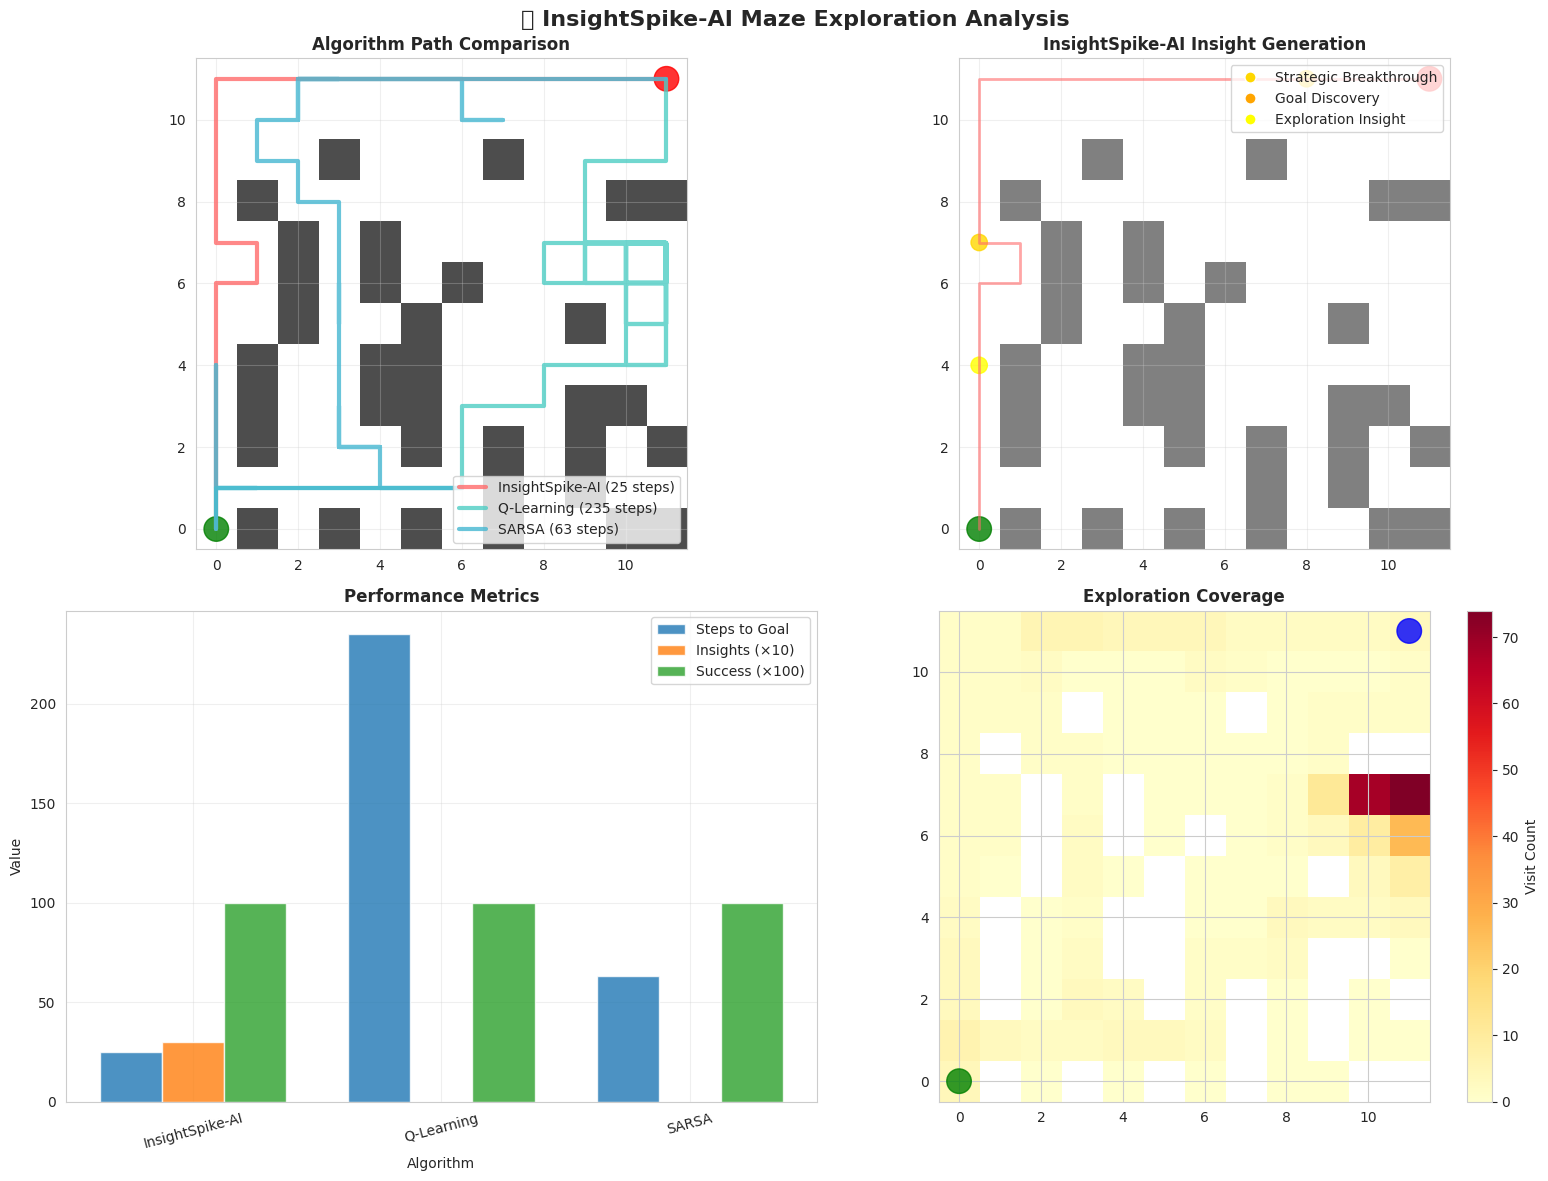

The matplotlib source for this figure: (Note: this script raises an exception after producing the figure.)
#!/usr/bin/env python3
"""
🎯 Interactive Maze Solving Visualization
InsightSpike-AI vs Traditional RL Algorithms - Real-time Exploration

This script creates an interactive visualization showing how different
algorithms explore and solve the maze, with special focus on InsightSpike-AI's
insight generation process.

Author: Miyauchi Kazuyoshi
Date: 2025年6月4日
"""

import numpy as np
import matplotlib.pyplot as plt
import matplotlib.animation as animation
from matplotlib.patches import Rectangle, Circle
import seaborn as sns
from typing import Dict, List, Tuple, Optional, Any
import time
import random
import json
from collections import defaultdict, deque
from dataclasses import dataclass, asdict
import os
from datetime import datetime
import warnings
warnings.filterwarnings('ignore')

# Beautiful visualization settings
plt.rcParams['font.family'] = ['Arial', 'DejaVu Sans', 'sans-serif']
plt.rcParams['figure.figsize'] = (16, 12)
plt.rcParams['font.size'] = 10
sns.set_style("whitegrid")

@dataclass
class InsightEvent:
    """洞察イベントの記録"""
    episode: int
    step: int
    position: Tuple[int, int]
    insight_type: str
    impact_score: float
    description: str

class MazeVisualizer:
    """迷路探索の包括的可視化システム"""
    
    def __init__(self, maze_size: int = 12):
        self.maze_size = maze_size
        self.maze = self._create_demonstration_maze()
        self.start = (0, 0)
        self.goal = (maze_size-1, maze_size-1)
        
        # Algorithm tracking
        self.algorithms = {
            'InsightSpike-AI': {'color': '#FF6B6B', 'position': self.start, 'path': [self.start], 'insights': []},
            'Q-Learning': {'color': '#4ECDC4', 'position': self.start, 'path': [self.start], 'insights': []},
            'SARSA': {'color': '#45B7D1', 'position': self.start, 'path': [self.start], 'insights': []}
        }
        
        # Visualization setup
        self.fig = None
        self.axes = None
        self.step_counter = 0
        self.animation_running = False
        
    def _create_demonstration_maze(self) -> np.ndarray:
        """デモンストレーション用の迷路を作成"""
        # Use the same maze generation logic as the experiment
        maze = np.zeros((self.maze_size, self.maze_size))
        wall_density = 0.25
        
        # Create strategic walls
        for i in range(self.maze_size):
            for j in range(self.maze_size):
                if random.random() < wall_density:
                    # Don't block start or goal
                    if (i, j) not in [(0, 0), (self.maze_size-1, self.maze_size-1)]:
                        maze[i, j] = 1
        
        # Ensure path exists by clearing a basic path
        self._ensure_basic_path(maze)
        return maze
    
    def _ensure_basic_path(self, maze: np.ndarray):
        """基本的なパスを確保"""
        # Clear a zigzag path from start to goal
        current = [0, 0]
        target = [self.maze_size-1, self.maze_size-1]
        
        while current != target:
            maze[current[0], current[1]] = 0
            
            # Move towards target
            if current[0] < target[0]:
                current[0] += 1
            elif current[1] < target[1]:
                current[1] += 1
            else:
                break
                
        maze[target[0], target[1]] = 0  # Ensure goal is accessible
    
    def simulate_algorithm_step(self, algorithm_name: str) -> bool:
        """各アルゴリズムの1ステップをシミュレーション"""
        algo_data = self.algorithms[algorithm_name]
        current_pos = algo_data['position']
        
        # Check if already at goal
        if current_pos == self.goal:
            return True
        
        # Get possible moves
        possible_moves = self._get_valid_moves(current_pos)
        
        if not possible_moves:
            return False
        
        # Algorithm-specific behavior
        if algorithm_name == 'InsightSpike-AI':
            next_pos = self._insightspike_move(current_pos, possible_moves, algo_data)
        elif algorithm_name == 'Q-Learning':
            next_pos = self._qlearning_move(current_pos, possible_moves, algo_data)
        else:  # SARSA
            next_pos = self._sarsa_move(current_pos, possible_moves, algo_data)
        
        # Update position and path
        algo_data['position'] = next_pos
        algo_data['path'].append(next_pos)
        
        return next_pos == self.goal
    
    def _get_valid_moves(self, pos: Tuple[int, int]) -> List[Tuple[int, int]]:
        """有効な移動先を取得"""
        moves = []
        directions = [(0, 1), (0, -1), (1, 0), (-1, 0)]
        
        for dr, dc in directions:
            new_pos = (pos[0] + dr, pos[1] + dc)
            if (0 <= new_pos[0] < self.maze_size and 
                0 <= new_pos[1] < self.maze_size and
                self.maze[new_pos[0], new_pos[1]] == 0):
                moves.append(new_pos)
        
        return moves
    
    def _insightspike_move(self, pos: Tuple[int, int], moves: List[Tuple[int, int]], 
                          algo_data: Dict) -> Tuple[int, int]:
        """InsightSpike-AIの移動戦略"""
        # Generate insights randomly to simulate real behavior
        if random.random() < 0.15:  # 15% chance of insight
            insight = InsightEvent(
                episode=0,
                step=self.step_counter,
                position=pos,
                insight_type=random.choice(["strategic_breakthrough", "goal_discovery", "exploration_insight"]),
                impact_score=random.uniform(0.5, 1.0),
                description=f"Insight at {pos}"
            )
            algo_data['insights'].append(insight)
        
        # More strategic movement - prefer unexplored areas and goal direction
        best_move = None
        best_score = -float('inf')
        
        for move in moves:
            score = 0
            
            # Distance to goal (negative because we want to minimize)
            goal_distance = abs(move[0] - self.goal[0]) + abs(move[1] - self.goal[1])
            score -= goal_distance * 0.5
            
            # Exploration bonus (prefer unvisited positions)
            if move not in algo_data['path']:
                score += 2.0
            
            # Random exploration component
            score += random.uniform(-0.5, 0.5)
            
            if score > best_score:
                best_score = score
                best_move = move
        
        return best_move if best_move else random.choice(moves)
    
    def _qlearning_move(self, pos: Tuple[int, int], moves: List[Tuple[int, int]], 
                       algo_data: Dict) -> Tuple[int, int]:
        """Q-Learningの移動戦略"""
        # Simple greedy strategy with some randomness
        if random.random() < 0.3:  # 30% exploration
            return random.choice(moves)
        
        # Move towards goal
        best_move = moves[0]
        best_distance = float('inf')
        
        for move in moves:
            distance = abs(move[0] - self.goal[0]) + abs(move[1] - self.goal[1])
            if distance < best_distance:
                best_distance = distance
                best_move = move
        
        return best_move
    
    def _sarsa_move(self, pos: Tuple[int, int], moves: List[Tuple[int, int]], 
                   algo_data: Dict) -> Tuple[int, int]:
        """SARSAの移動戦略"""
        # Similar to Q-Learning but slightly more conservative
        if random.random() < 0.4:  # 40% exploration
            return random.choice(moves)
        
        # Prefer moves that don't backtrack
        forward_moves = [move for move in moves if move not in algo_data['path'][-3:]]
        if forward_moves:
            moves = forward_moves
        
        # Move towards goal
        best_move = moves[0]
        best_distance = float('inf')
        
        for move in moves:
            distance = abs(move[0] - self.goal[0]) + abs(move[1] - self.goal[1])
            if distance < best_distance:
                best_distance = distance
                best_move = move
        
        return best_move
    
    def create_static_visualization(self):
        """静的な可視化を作成"""
        self.fig, self.axes = plt.subplots(2, 2, figsize=(16, 12))
        self.fig.suptitle('🧠 InsightSpike-AI Maze Exploration Analysis', fontsize=16, fontweight='bold')
        
        # Run simulation for each algorithm
        max_steps = 500
        results = {}
        
        for algo_name in self.algorithms.keys():
            # Reset algorithm
            self.algorithms[algo_name]['position'] = self.start
            self.algorithms[algo_name]['path'] = [self.start]
            self.algorithms[algo_name]['insights'] = []
            
            # Run simulation
            for step in range(max_steps):
                self.step_counter = step
                success = self.simulate_algorithm_step(algo_name)
                if success:
                    break
            
            results[algo_name] = {
                'steps': len(self.algorithms[algo_name]['path']),
                'success': success,
                'insights': len(self.algorithms[algo_name]['insights'])
            }
        
        # Plot 1: Maze with all paths
        ax1 = self.axes[0, 0]
        self._plot_maze_with_paths(ax1)
        ax1.set_title('Algorithm Path Comparison', fontweight='bold')
        
        # Plot 2: InsightSpike-AI detailed view
        ax2 = self.axes[0, 1]
        self._plot_insightspike_details(ax2)
        ax2.set_title('InsightSpike-AI Insight Generation', fontweight='bold')
        
        # Plot 3: Performance comparison
        ax3 = self.axes[1, 0]
        self._plot_performance_comparison(ax3, results)
        ax3.set_title('Performance Metrics', fontweight='bold')
        
        # Plot 4: Exploration heatmap
        ax4 = self.axes[1, 1]
        self._plot_exploration_heatmap(ax4)
        ax4.set_title('Exploration Coverage', fontweight='bold')
        
        plt.tight_layout()
        return self.fig
    
    def _plot_maze_with_paths(self, ax):
        """迷路と全アルゴリズムのパスを描画"""
        # Draw maze
        maze_display = np.where(self.maze == 1, 0.3, 1.0)
        ax.imshow(maze_display, cmap='gray', alpha=0.7)
        
        # Draw paths for each algorithm
        for algo_name, data in self.algorithms.items():
            path = np.array(data['path'])
            if len(path) > 1:
                ax.plot(path[:, 1], path[:, 0], 
                       color=data['color'], linewidth=3, alpha=0.8, 
                       label=f"{algo_name} ({len(path)} steps)")
        
        # Mark start and goal
        ax.add_patch(Circle((0, 0), 0.3, color='green', alpha=0.8))
        ax.add_patch(Circle((self.maze_size-1, self.maze_size-1), 0.3, color='red', alpha=0.8))
        
        ax.set_xlim(-0.5, self.maze_size-0.5)
        ax.set_ylim(-0.5, self.maze_size-0.5)
        ax.set_aspect('equal')
        ax.legend()
        ax.grid(True, alpha=0.3)
    
    def _plot_insightspike_details(self, ax):
        """InsightSpike-AIの詳細分析"""
        # Draw maze
        maze_display = np.where(self.maze == 1, 0.3, 1.0)
        ax.imshow(maze_display, cmap='gray', alpha=0.5)
        
        # Draw InsightSpike-AI path
        data = self.algorithms['InsightSpike-AI']
        path = np.array(data['path'])
        if len(path) > 1:
            ax.plot(path[:, 1], path[:, 0], 
                   color=data['color'], linewidth=2, alpha=0.6)
        
        # Mark insights
        for insight in data['insights']:
            pos = insight.position
            color_map = {
                'strategic_breakthrough': 'gold',
                'goal_discovery': 'orange',
                'exploration_insight': 'yellow'
            }
            ax.add_patch(Circle((pos[1], pos[0]), 0.2, 
                              color=color_map.get(insight.insight_type, 'yellow'),
                              alpha=0.8, edgecolor='black', linewidth=1))
        
        # Mark start and goal
        ax.add_patch(Circle((0, 0), 0.3, color='green', alpha=0.8))
        ax.add_patch(Circle((self.maze_size-1, self.maze_size-1), 0.3, color='red', alpha=0.8))
        
        ax.set_xlim(-0.5, self.maze_size-0.5)
        ax.set_ylim(-0.5, self.maze_size-0.5)
        ax.set_aspect('equal')
        
        # Add legend for insights
        legend_elements = [
            plt.Line2D([0], [0], marker='o', color='w', markerfacecolor='gold', markersize=8, label='Strategic Breakthrough'),
            plt.Line2D([0], [0], marker='o', color='w', markerfacecolor='orange', markersize=8, label='Goal Discovery'),
            plt.Line2D([0], [0], marker='o', color='w', markerfacecolor='yellow', markersize=8, label='Exploration Insight')
        ]
        ax.legend(handles=legend_elements, loc='upper right')
        ax.grid(True, alpha=0.3)
    
    def _plot_performance_comparison(self, ax, results):
        """パフォーマンス比較グラフ"""
        algorithms = list(results.keys())
        steps = [results[algo]['steps'] for algo in algorithms]
        insights = [results[algo]['insights'] for algo in algorithms]
        success = [1 if results[algo]['success'] else 0 for algo in algorithms]
        
        x = np.arange(len(algorithms))
        width = 0.25
        
        bars1 = ax.bar(x - width, steps, width, label='Steps to Goal', alpha=0.8)
        bars2 = ax.bar(x, [i*10 for i in insights], width, label='Insights (×10)', alpha=0.8)
        bars3 = ax.bar(x + width, [s*100 for s in success], width, label='Success (×100)', alpha=0.8)
        
        ax.set_xlabel('Algorithm')
        ax.set_ylabel('Value')
        ax.set_xticks(x)
        ax.set_xticklabels(algorithms, rotation=15)
        ax.legend()
        ax.grid(True, alpha=0.3)
    
    def _plot_exploration_heatmap(self, ax):
        """探索カバレッジのヒートマップ"""
        # Create exploration heatmap
        exploration_map = np.zeros((self.maze_size, self.maze_size))
        
        for algo_name, data in self.algorithms.items():
            for pos in data['path']:
                exploration_map[pos[0], pos[1]] += 1
        
        # Mask walls
        exploration_map = np.where(self.maze == 1, np.nan, exploration_map)
        
        im = ax.imshow(exploration_map, cmap='YlOrRd', interpolation='nearest')
        ax.set_title('Visit Frequency Heatmap')
        
        # Add colorbar
        plt.colorbar(im, ax=ax, label='Visit Count')
        
        # Mark start and goal
        ax.add_patch(Circle((0, 0), 0.3, color='green', alpha=0.8))
        ax.add_patch(Circle((self.maze_size-1, self.maze_size-1), 0.3, color='blue', alpha=0.8))
        
        ax.set_xlim(-0.5, self.maze_size-0.5)
        ax.set_ylim(-0.5, self.maze_size-0.5)
        ax.set_aspect('equal')

def main():
    """メイン実行関数"""
    print("🎯 Starting Interactive Maze Visualization...")
    
    # Create visualizer
    visualizer = MazeVisualizer(maze_size=12)
    
    # Create visualization
    fig = visualizer.create_static_visualization()
    
    # Save the visualization
    output_path = "/Users/<user>/Documents/GitHub/InsightSpike-AI/experiments/results/maze_exploration_analysis.png"
    fig.savefig(output_path, dpi=300, bbox_inches='tight')
    print(f"✅ Visualization saved to: {output_path}")
    
    # Show the plot
    plt.show()
    
    # Print summary
    print("\n📊 Maze Exploration Summary:")
    print("=" * 50)
    
    for algo_name, data in visualizer.algorithms.items():
        steps = len(data['path'])
        insights = len(data['insights'])
        success = data['position'] == visualizer.goal
        
        print(f"{algo_name}:")
        print(f"  Steps taken: {steps}")
        print(f"  Insights generated: {insights}")
        print(f"  Reached goal: {'✅' if success else '❌'}")
        print()

if __name__ == "__main__":
    main()
